Labelled photos from "Data", an image-classification folder in abuhurayraniloy/ml-project. The possible labels are: normal, cataract, glaucoma, retina disease.

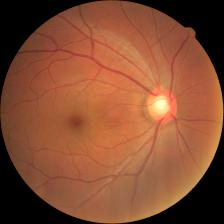
Label: glaucoma

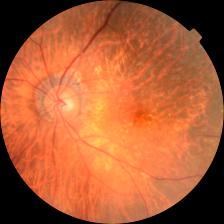
Label: retina disease

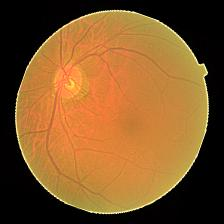
Label: cataract

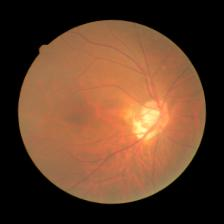
Label: glaucoma

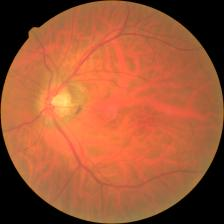
Label: glaucoma

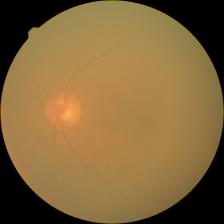
Label: cataract
